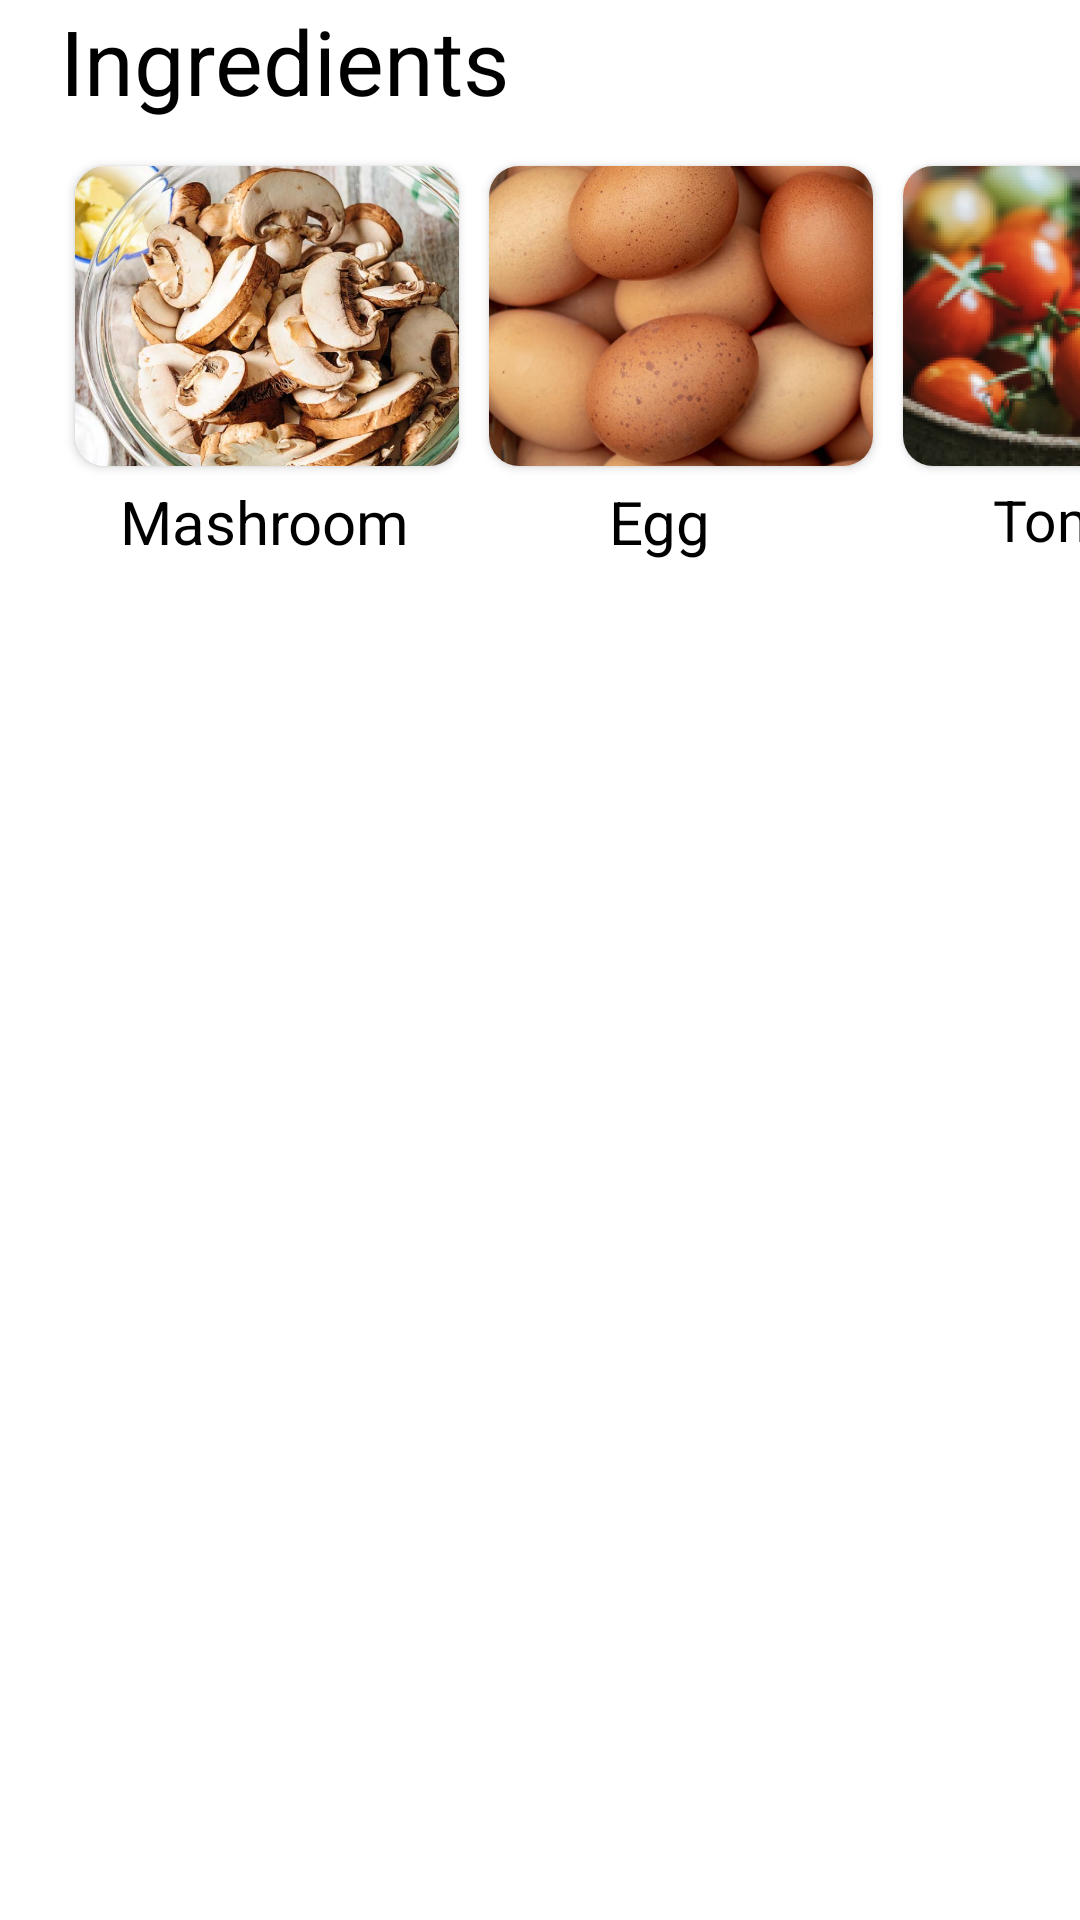

Write the Android layout XML for this screen, with the resource values it uses.
<!-- AndroidManifest.xml: application theme Theme.Recipe -->
<!-- res/layout/ingredients.xml -->
<?xml version="1.0" encoding="utf-8"?>
<LinearLayout xmlns:android="http://schemas.android.com/apk/res/android"
    xmlns:app="http://schemas.android.com/apk/res-auto"
    xmlns:tools="http://schemas.android.com/tools"
    android:layout_width="match_parent"
    android:layout_height="wrap_content"
    android:orientation="vertical">


    <TextView
        android:layout_width="wrap_content"
        android:layout_height="wrap_content"
        android:layout_marginBottom="10dp"
        android:paddingLeft="20dp"
        android:text="Ingredients"
        android:textColor="@color/black"
        android:textSize="30sp" />

    <HorizontalScrollView
        android:id="@+id/scrollView2"
        android:layout_width="match_parent"
        android:layout_height="wrap_content"
        android:layout_marginStart="20dp"
        android:scrollbars="none">

        <LinearLayout
            android:layout_width="wrap_content"
            android:layout_height="wrap_content"
            android:orientation="horizontal">

            <LinearLayout
                android:layout_width="wrap_content"
                android:layout_height="wrap_content"
                android:orientation="vertical">

                <androidx.cardview.widget.CardView
                    android:layout_width="wrap_content"
                    android:layout_height="wrap_content"
                    android:layout_margin="5dp"
                    android:elevation="10dp"
                    app:cardCornerRadius="10dp">

                    <ImageView
                        android:id="@+id/ingredient_1"
                        android:layout_width="128dp"
                        android:layout_height="100dp"
                        android:background="@color/white"
                        android:scaleType="centerCrop"
                        android:src="@drawable/img_mashroom" />
                </androidx.cardview.widget.CardView>

                <TextView
                    android:layout_width="wrap_content"
                    android:layout_height="wrap_content"
                    android:paddingLeft="20dp"
                    android:text="Mashroom"
                    android:textColor="@color/black"
                    android:textSize="20sp" />

            </LinearLayout>

            <LinearLayout
                android:layout_width="wrap_content"
                android:layout_height="wrap_content"
                android:orientation="vertical">

                <androidx.cardview.widget.CardView
                    android:layout_width="wrap_content"
                    android:layout_height="wrap_content"
                    android:layout_margin="5dp"
                    android:elevation="10dp"
                    app:cardCornerRadius="10dp">

                    <ImageView
                        android:id="@+id/ingredient_2"
                        android:layout_width="128dp"
                        android:layout_height="100dp"
                        android:background="@color/white"
                        android:scaleType="centerCrop"
                        android:src="@drawable/img_egg" />
                </androidx.cardview.widget.CardView>

                <TextView
                    android:layout_width="wrap_content"
                    android:layout_height="wrap_content"
                    android:paddingLeft="45dp"
                    android:text="Egg"
                    android:textColor="@color/black"
                    android:textSize="20sp" />

            </LinearLayout>

            <LinearLayout
                android:layout_width="wrap_content"
                android:layout_height="wrap_content"
                android:orientation="vertical">

                <androidx.cardview.widget.CardView
                    android:layout_width="wrap_content"
                    android:layout_height="wrap_content"
                    android:layout_margin="5dp"
                    android:elevation="10dp"
                    app:cardCornerRadius="10dp">

                    <ImageView
                        android:id="@+id/ingredient_3"
                        android:layout_width="128dp"
                        android:layout_height="100dp"
                        android:background="@color/white"
                        android:scaleType="centerCrop"
                        android:src="@drawable/img_tomato" />
                </androidx.cardview.widget.CardView>

                <TextView
                    android:layout_width="wrap_content"
                    android:layout_height="wrap_content"
                    android:paddingStart="35dp"
                    android:text="Tomato"
                    android:textColor="@color/black"
                    android:textSize="19sp"
                    tools:ignore="RtlSymmetry" />

            </LinearLayout>

            <LinearLayout
                android:layout_width="wrap_content"
                android:layout_height="wrap_content"
                android:orientation="vertical">

                <androidx.cardview.widget.CardView
                    android:layout_width="wrap_content"
                    android:layout_height="wrap_content"
                    android:layout_margin="5dp"
                    android:elevation="10dp"
                    app:cardCornerRadius="10dp">

                    <ImageView
                        android:id="@+id/ingredient_4"
                        android:layout_width="128dp"
                        android:layout_height="100dp"
                        android:background="@color/white"
                        android:scaleType="centerCrop"
                        android:src="@drawable/img_carrot" />
                </androidx.cardview.widget.CardView>

                <TextView
                    android:layout_width="wrap_content"
                    android:layout_height="wrap_content"
                    android:paddingLeft="37dp"
                    android:text="Carrot"
                    android:textColor="@color/black"
                    android:textSize="20sp" />

            </LinearLayout>

            <LinearLayout
                android:layout_width="wrap_content"
                android:layout_height="wrap_content"
                android:orientation="vertical">

                <androidx.cardview.widget.CardView
                    android:layout_width="wrap_content"
                    android:layout_height="wrap_content"
                    android:layout_margin="5dp"
                    android:elevation="10dp"
                    app:cardCornerRadius="10dp">

                    <ImageView
                        android:id="@+id/ingredient_5"
                        android:layout_width="128dp"
                        android:layout_height="100dp"
                        android:background="@color/white"
                        android:scaleType="centerCrop"
                        android:src="@drawable/img_onion" />
                </androidx.cardview.widget.CardView>

                <TextView
                    android:layout_width="wrap_content"
                    android:layout_height="wrap_content"
                    android:paddingLeft="37dp"
                    android:text="Onion"
                    android:textColor="@color/black"
                    android:textSize="20sp" />

            </LinearLayout>

            <LinearLayout
                android:layout_width="wrap_content"
                android:layout_height="wrap_content"
                android:orientation="vertical">

                <androidx.cardview.widget.CardView
                    android:layout_width="wrap_content"
                    android:layout_height="wrap_content"
                    android:layout_margin="5dp"
                    android:elevation="10dp"
                    app:cardCornerRadius="10dp">

                    <ImageView
                        android:id="@+id/ingredient_6"
                        android:layout_width="128dp"
                        android:layout_height="100dp"
                        android:background="@color/white"
                        android:scaleType="centerCrop"
                        android:src="@drawable/img_pepper" />
                </androidx.cardview.widget.CardView>

                <TextView
                    android:layout_width="wrap_content"
                    android:layout_height="wrap_content"
                    android:paddingLeft="37dp"
                    android:text="Pepper"
                    android:textColor="@color/black"
                    android:textSize="20sp" />

            </LinearLayout>

            <LinearLayout
                android:layout_width="wrap_content"
                android:layout_height="wrap_content"
                android:orientation="vertical">

                <androidx.cardview.widget.CardView
                    android:layout_width="wrap_content"
                    android:layout_height="wrap_content"
                    android:layout_margin="5dp"
                    android:elevation="10dp"
                    app:cardCornerRadius="10dp">

                    <ImageView
                        android:id="@+id/ingredient_7"
                        android:layout_width="128dp"
                        android:layout_height="100dp"
                        android:background="@color/white"
                        android:scaleType="centerCrop"
                        android:src="@drawable/img_potato" />
                </androidx.cardview.widget.CardView>

                <TextView
                    android:layout_width="wrap_content"
                    android:layout_height="wrap_content"
                    android:paddingLeft="37dp"
                    android:text="Potato"
                    android:textColor="@color/black"
                    android:textSize="20sp" />

            </LinearLayout>
        </LinearLayout>

    </HorizontalScrollView>



</LinearLayout>
<!-- resources referenced by this layout -->
<resources>
  <color name="black">#FF000000</color>
  <color name="white">#FFFFFFFF</color>
  <!-- drawable img_carrot: png bitmap (drawable, 201991 bytes) -->
  <!-- drawable img_egg: png bitmap (drawable, 459905 bytes) -->
  <!-- drawable img_mashroom: png bitmap (drawable, 712256 bytes) -->
  <!-- drawable img_onion: png bitmap (drawable, 348511 bytes) -->
  <!-- drawable img_pepper: png bitmap (drawable, 340226 bytes) -->
  <!-- drawable img_potato: png bitmap (drawable, 310093 bytes) -->
  <!-- drawable img_tomato: png bitmap (drawable, 126262 bytes) -->
  <style name="Theme.Recipe" parent="Theme.MaterialComponents.DayNight.NoActionBar">
          
          <item name="colorPrimary">#FFFFFF</item>
          <item name="colorPrimaryVariant">@color/white</item>
          <item name="colorOnPrimary">@color/white</item>
          
          <item name="colorSecondary">@color/teal_200</item>
          <item name="colorSecondaryVariant">@color/teal_700</item>
          <item name="colorOnSecondary">@color/black</item>
          
          <item name="android:statusBarColor">?attr/colorPrimary</item>
          
      </style>
  <color name="teal_200">#FF03DAC5</color>
  <color name="teal_700">#FF018786</color>
</resources>
